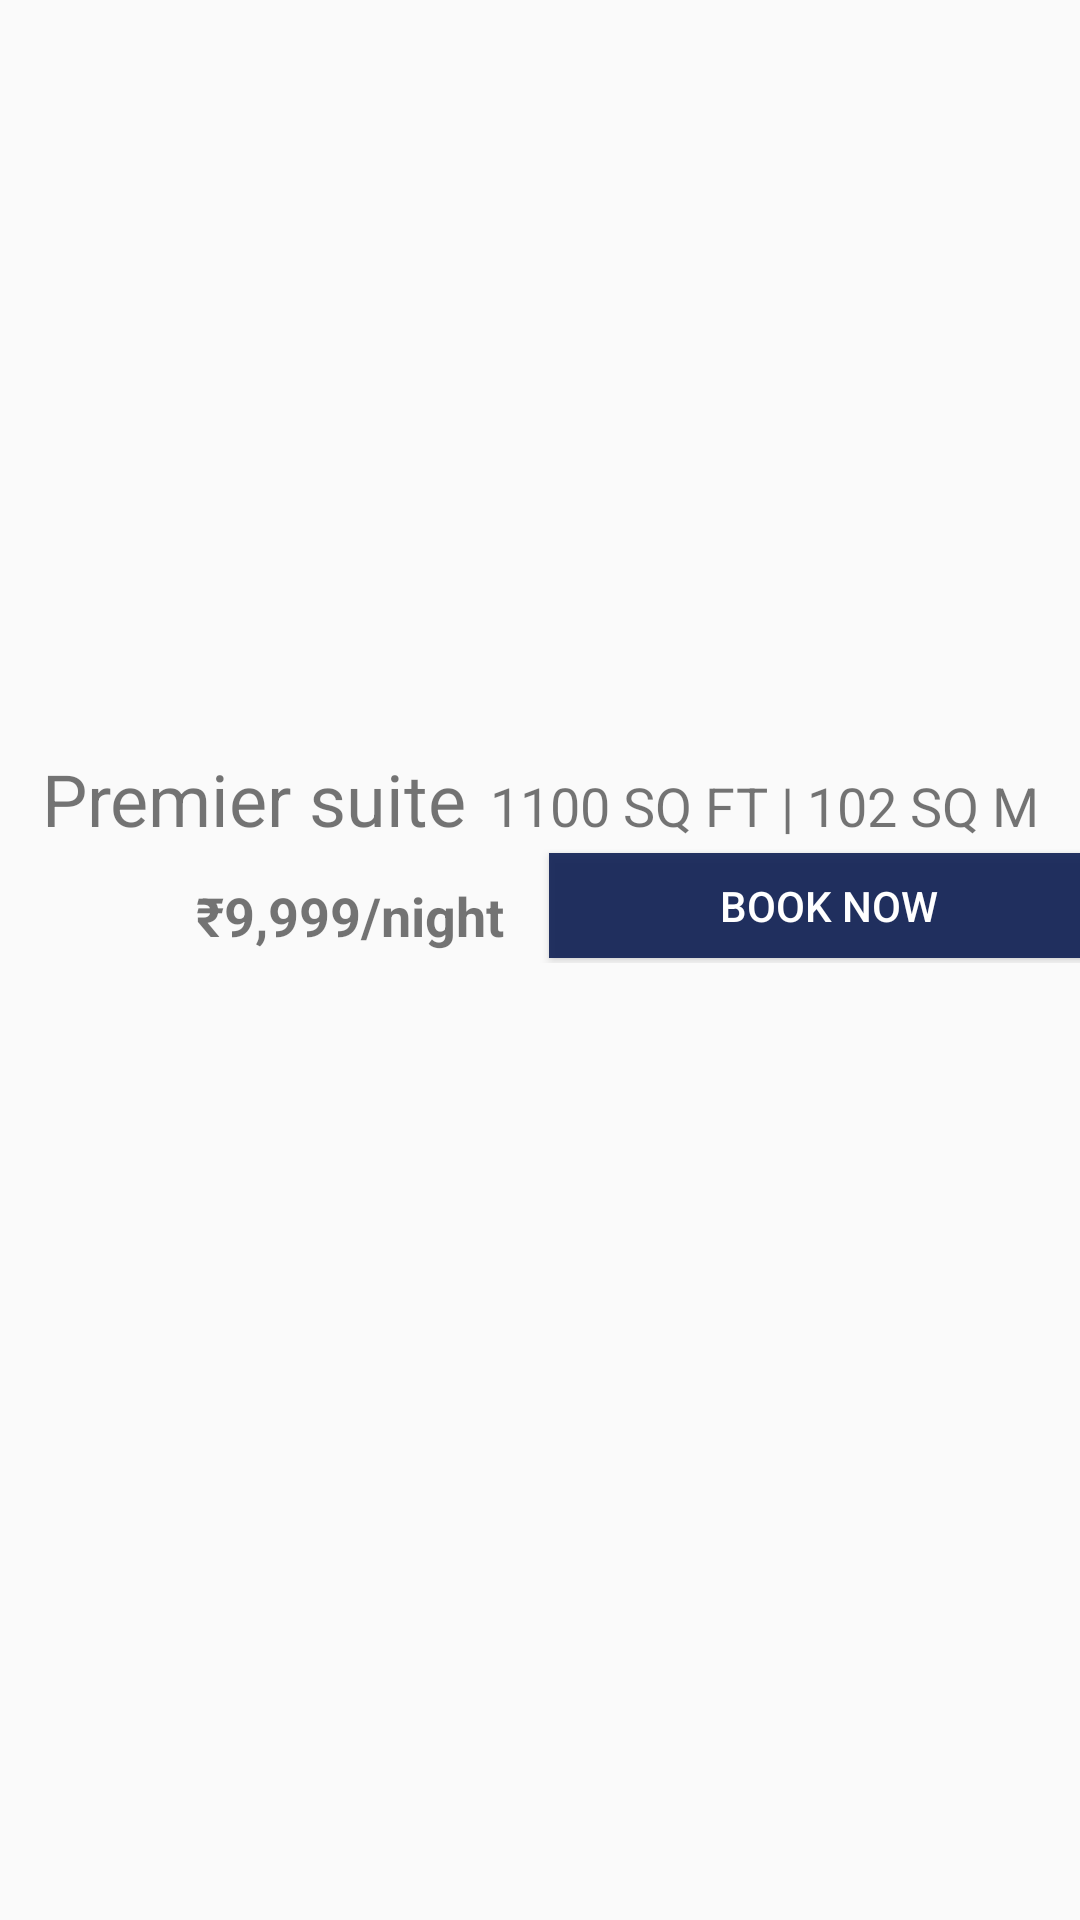

Here is an Android app screen rendered from its layout file. Give the layout XML and the strings, colors and styles it references.
<!-- AndroidManifest.xml: application theme Theme.AppCompat.DayNight.NoActionBar -->
<!-- res/layout/executive_rooms.xml -->
<?xml version="1.0" encoding="utf-8"?>
<LinearLayout xmlns:android="http://schemas.android.com/apk/res/android"
    xmlns:app="http://schemas.android.com/apk/res-auto"
    android:orientation="vertical"
    android:layout_width="match_parent"
    android:layout_height="match_parent">

    <ImageView
        android:id="@+id/imageView10"
        android:layout_width="match_parent"
        android:layout_height="250dp"
        app:srcCompat="@drawable/premier" />

    <LinearLayout
        android:layout_width="match_parent"
        android:layout_height="33dp"
        android:orientation="horizontal">

        <TextView
            android:id="@+id/textView2"
            android:layout_width="wrap_content"
            android:layout_height="wrap_content"
            android:layout_weight="1"
            android:paddingEnd="8dp"
            android:text="Premier suite"
            android:textAlignment="textEnd"
            android:textSize="24sp" />

        <TextView
            android:id="@+id/textView3"
            android:layout_width="wrap_content"
            android:layout_height="wrap_content"
            android:layout_weight="1"
            android:text="1100 SQ FT | 102 SQ M"
            android:textSize="18sp" />
    </LinearLayout>

    <LinearLayout
        android:layout_width="match_parent"
        android:layout_height="38dp"
        android:orientation="horizontal">

        
        
        
        
        
        
        
        
        

        
        
        
        
        
        
        
        <TextView
            android:id="@+id/delux_price_text"
            android:layout_width="183dp"
            android:layout_height="match_parent"
            android:paddingTop="10dp"
            android:paddingEnd="15dp"
            android:text="@string/executive_rooms_price"
            android:textAlignment="textEnd"
            android:textSize="18sp" />

        <Button
            android:id="@+id/button4"
            android:layout_width="187dp"
            android:layout_height="35dp"
            android:layout_gravity="center"
            android:background="#E60E1F53"
            android:onClick="login"
            android:text="Book now"
            android:textColor="#ffffff" />

    </LinearLayout>

</LinearLayout>
<!-- resources referenced by this layout -->
<resources>
  <string name="executive_rooms_price"><b>₹9,999/night</b></string>
</resources>
